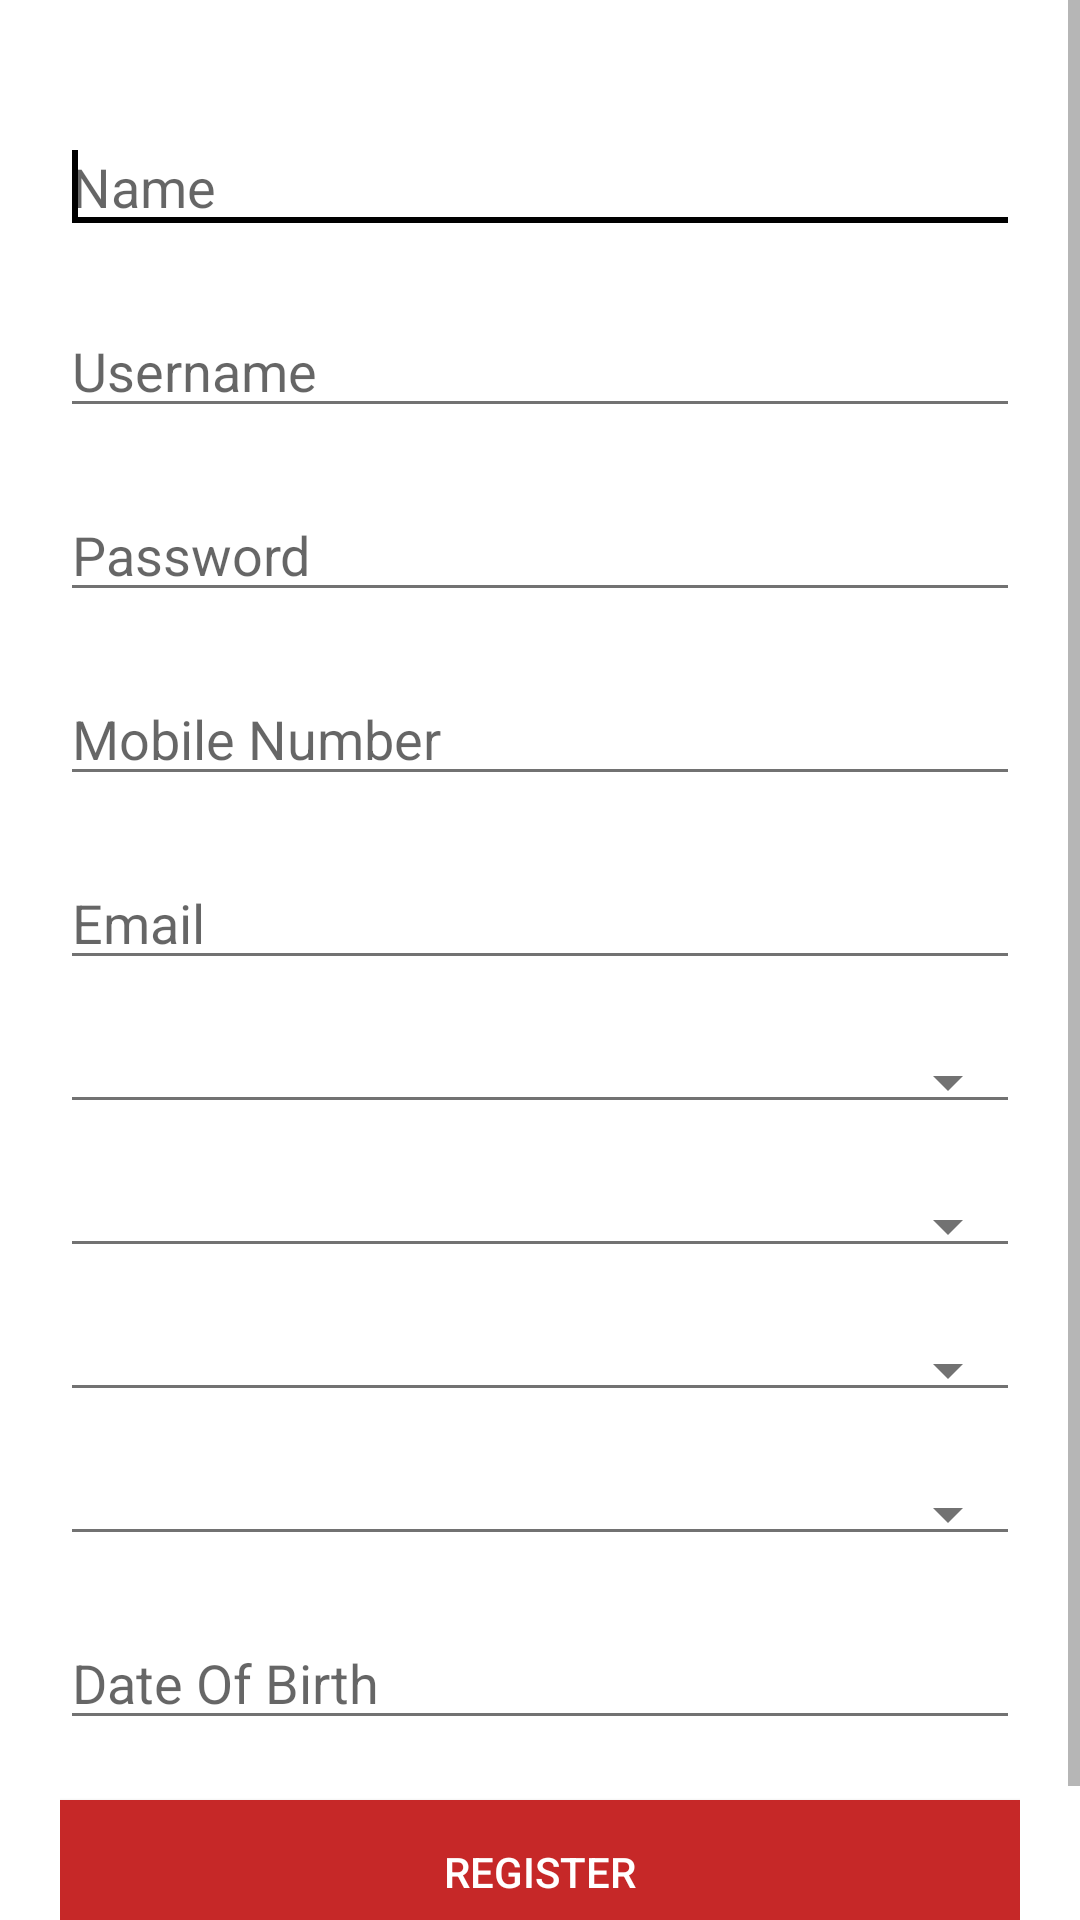

The Android layout XML behind this screen, and the referenced resources:
<!-- AndroidManifest.xml: application theme AppTheme -->
<!-- res/layout/activity_sign_up.xml -->
<ScrollView xmlns:android="http://schemas.android.com/apk/res/android"
    android:layout_width="fill_parent"
    android:layout_height="fill_parent"
    android:background="@color/white" >

    <LinearLayout
        android:layout_width="fill_parent"
        android:layout_height="fill_parent"
        android:layout_margin="20dp"
        android:orientation="vertical" >

        <EditText
            android:id="@+id/et_name"
            android:layout_width="match_parent"
            android:layout_height="wrap_content"
            android:layout_marginTop="20dp"
            android:ems="10"
            android:hint="Name"
            android:inputType="textPersonName" >

            <requestFocus />
        </EditText>

        <EditText
            android:id="@+id/et_username"
            android:layout_width="match_parent"
            android:layout_height="wrap_content"
            android:layout_marginTop="20dp"
            android:ems="10"
            android:hint="Username" />

        <EditText
            android:id="@+id/et_password"
            android:layout_width="match_parent"
            android:layout_height="wrap_content"
            android:layout_marginTop="20dp"
            android:ems="10"
            android:hint="Password"
            android:inputType="textPassword" />

        <EditText
            android:id="@+id/et_phone"
            android:layout_width="match_parent"
            android:layout_height="wrap_content"
            android:layout_marginTop="20dp"
            android:ems="10"
            android:hint="Mobile Number"
            android:inputType="phone" />

        <EditText
            android:id="@+id/et_email"
            android:layout_width="match_parent"
            android:layout_height="wrap_content"
            android:layout_marginTop="20dp"
            android:ems="10"
            android:hint="Email"
            android:inputType="textEmailAddress" />

        <Spinner
            android:id="@+id/sp_state"
            style="@style/Base.Widget.AppCompat.Spinner.Underlined"
            android:layout_width="match_parent"
            android:layout_height="wrap_content"
            android:layout_marginTop="20dp"
            android:ems="10" />

        <Spinner
            android:id="@+id/sp_place"
            style="@style/Base.Widget.AppCompat.Spinner.Underlined"
            android:layout_width="match_parent"
            android:layout_height="wrap_content"
            android:layout_marginTop="20dp"
            android:ems="10" />

        <Spinner
            android:id="@+id/sp_gender"
            style="@style/Base.Widget.AppCompat.Spinner.Underlined"
            android:layout_width="match_parent"
            android:layout_height="wrap_content"
            android:layout_marginTop="20dp"
            android:ems="10" />

        <Spinner
            android:id="@+id/sp_group"
            style="@style/Base.Widget.AppCompat.Spinner.Underlined"
            android:layout_width="match_parent"
            android:layout_height="wrap_content"
            android:layout_marginTop="20dp"
            android:ems="10" />

        <EditText
            android:id="@+id/et_dob"
            android:layout_width="match_parent"
            android:layout_height="wrap_content"
            android:layout_marginTop="20dp"
            android:ems="10"
            android:focusable="false"
            android:hint="Date Of Birth"
            android:inputType="date" />

        <Button
            android:id="@+id/btn_register"
            android:layout_width="fill_parent"
            android:layout_height="wrap_content"
            android:layout_marginBottom="40dp"
            android:layout_marginTop="20dp"
            android:background="@color/primary"
            android:text="Register"
            android:textColor="@color/white" />
    </LinearLayout>

</ScrollView>
<!-- resources referenced by this layout -->
<resources>
  <color name="primary">#c62828</color>
  <color name="white">#FFFFFF</color>
  <style name="AppTheme" parent="Theme.AppCompat.Light.NoActionBar">
          <item name="colorPrimary">@color/primary</item>
          <item name="colorPrimaryDark">@color/primaryDark</item>
          <item name="android:windowNoTitle">true</item>
          <item name="windowActionBar">false</item>
          <item name="windowActionBarOverlay">true</item>
          <item name="colorAccent">@color/grey_100</item>
          <item name="colorControlNormal">@color/accent</item>
          <item name="colorControlActivated">@color/black</item>
          <item name="colorControlHighlight">@color/grey_200</item>
      </style>
  <color name="primaryDark">#b71c1c</color>
  <color name="grey_100">#f5f5f5</color>
  <color name="accent">#727272</color>
  <color name="black">#000000</color>
  <color name="grey_200">#eeeeee</color>
</resources>
